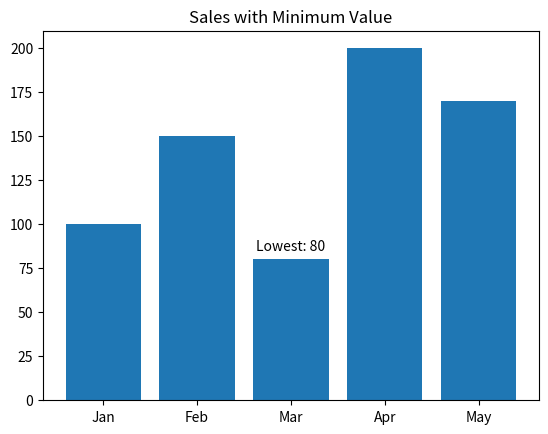

Here is the Python script that generated this plot:
import matplotlib.pyplot as plt

months = ["Jan", "Feb", "Mar", "Apr", "May"]
sales = [100, 150, 80, 200, 170]

min_value = min(sales)
min_index = sales.index(min_value)

plt.bar(months, sales)

plt.text(
    min_index,
    min_value + 5,
    f"Lowest: {min_value}",
    ha="center"
)

plt.title("Sales with Minimum Value")
plt.show()
